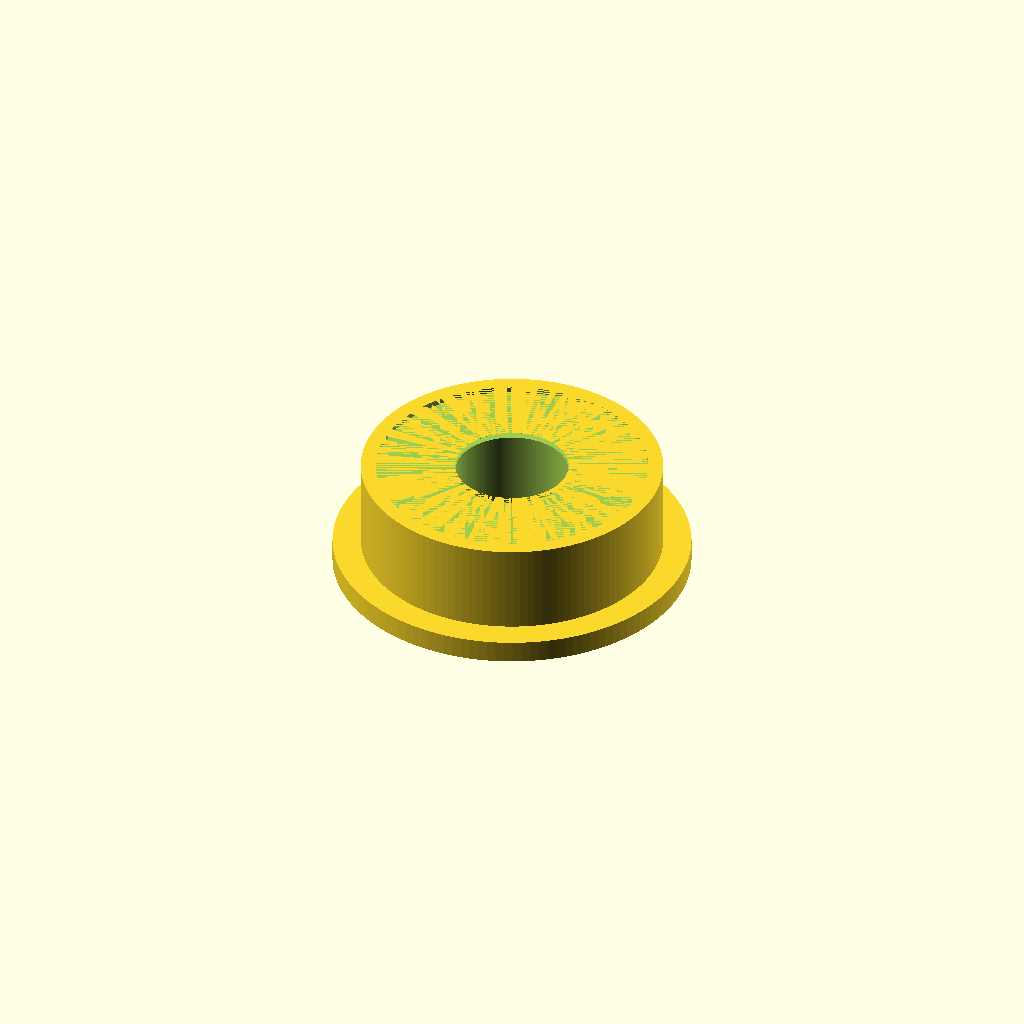
Cell 1: rendered with the file's own defaults.
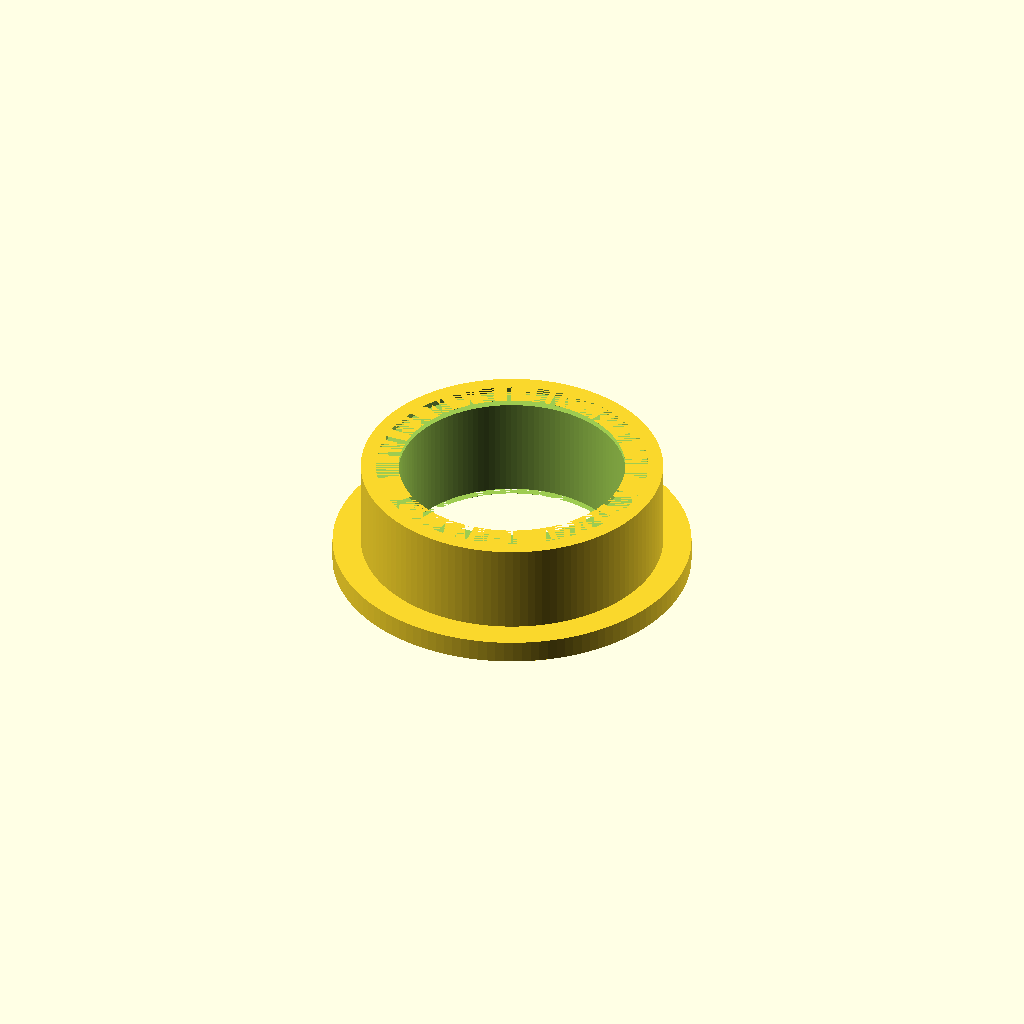
Cell 2: the same model with bore_d = 6.
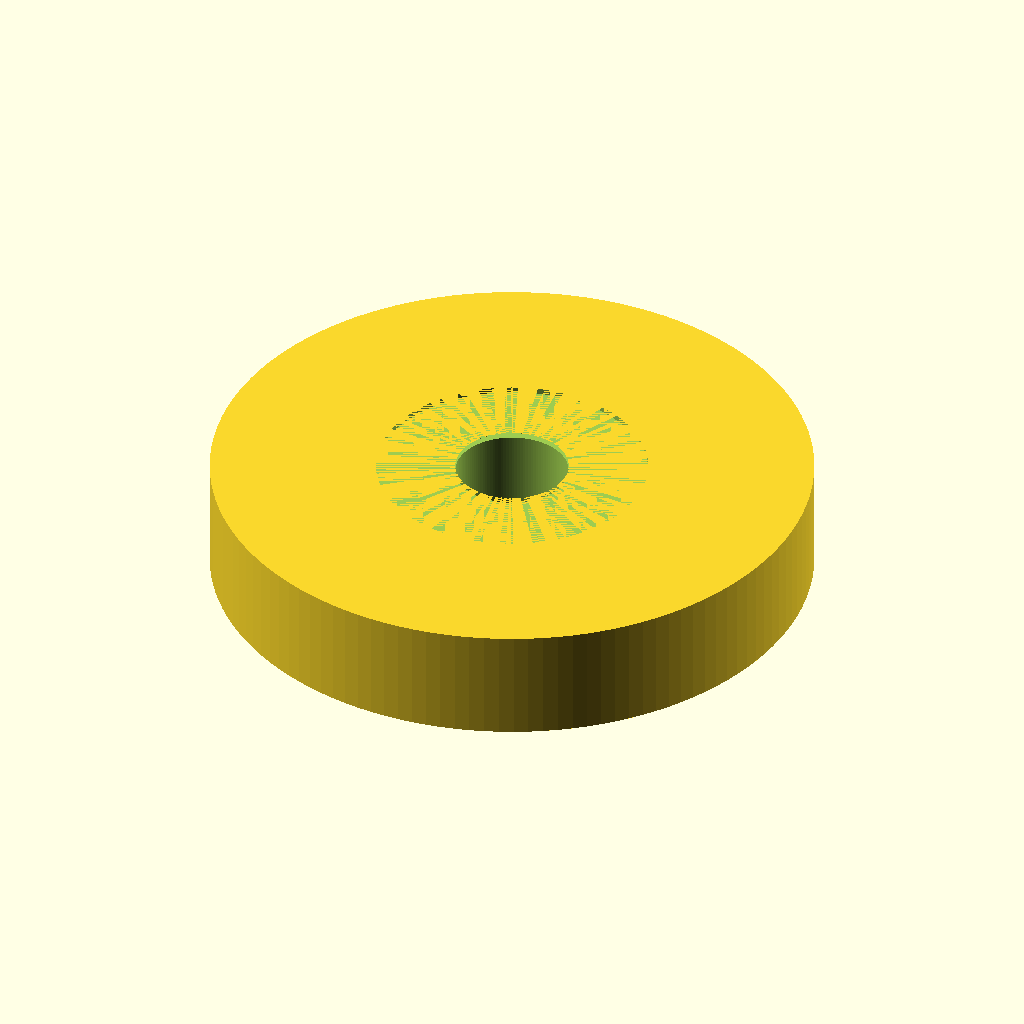
Cell 3: the same model with od_d = 16.
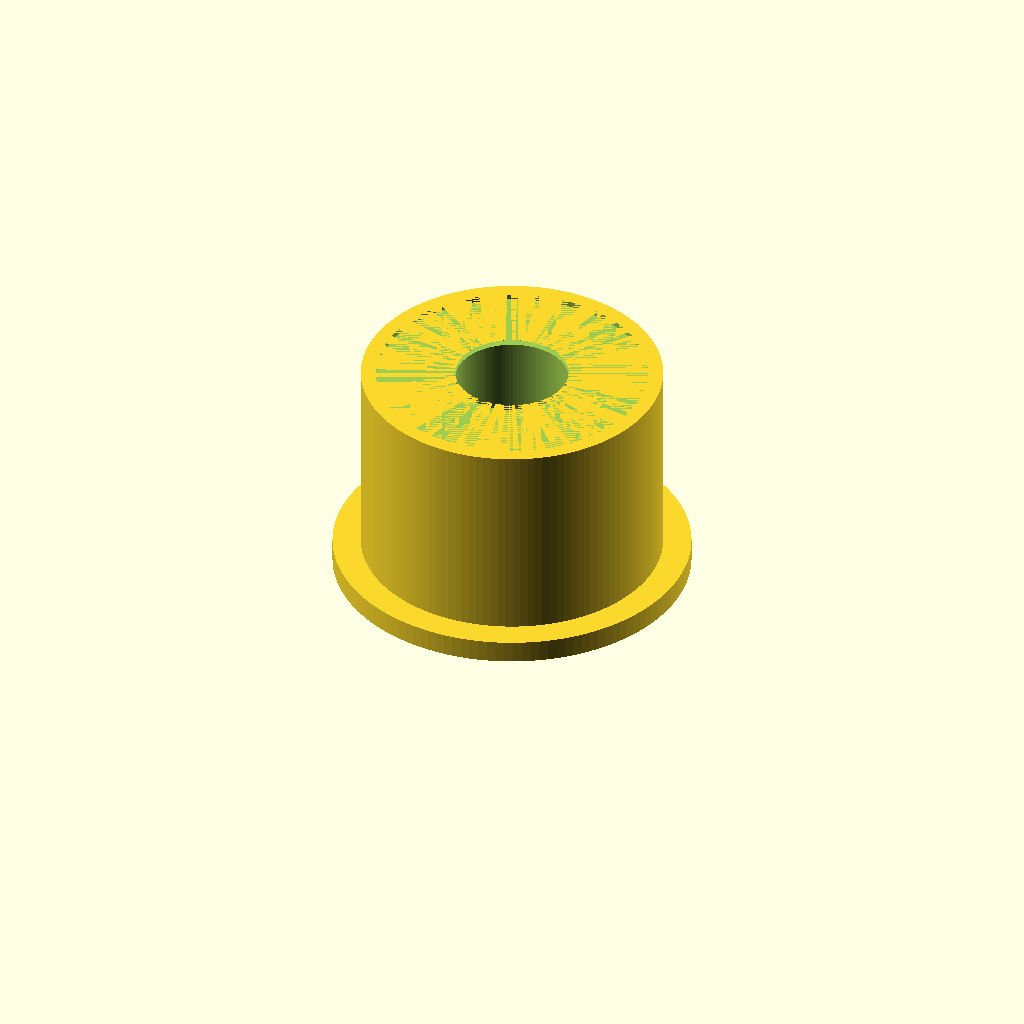
Cell 4: width = 6 (everything else at default).
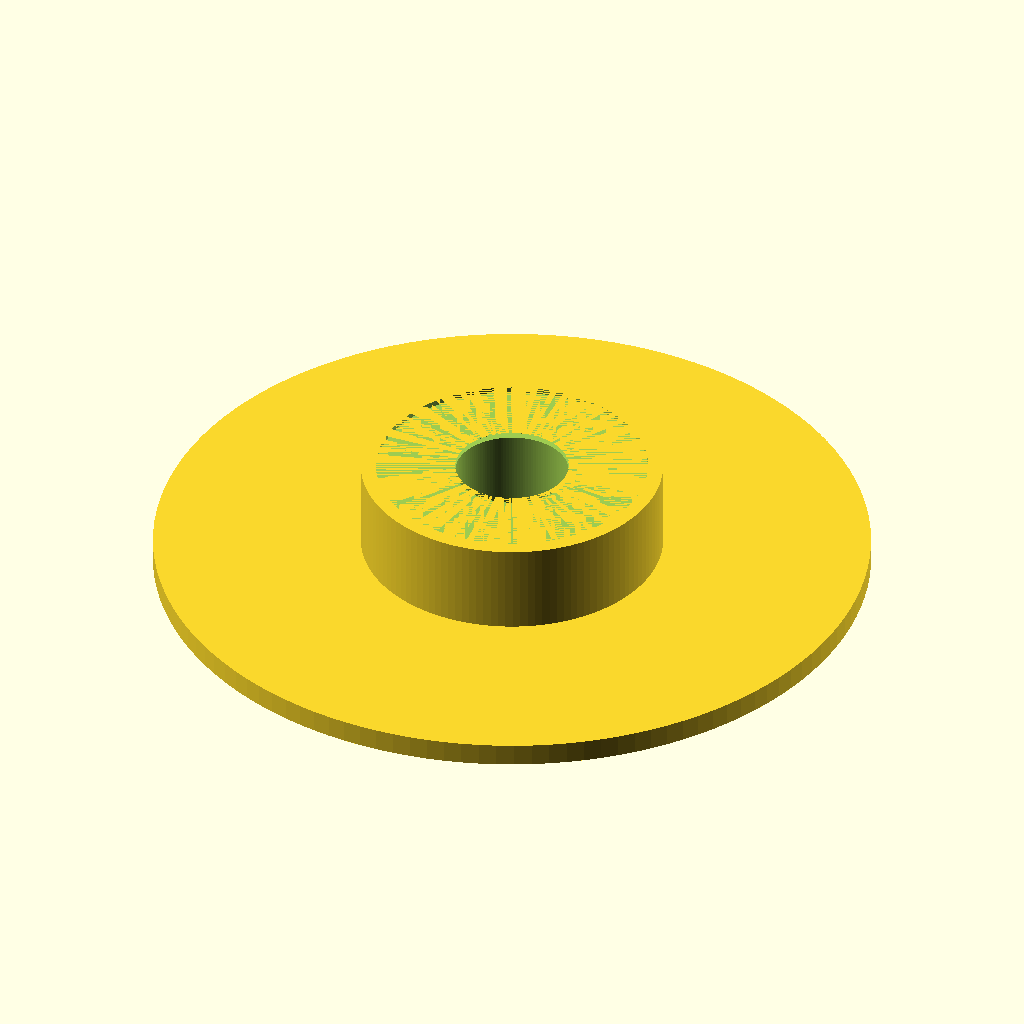
Cell 5 — flange_d set to 19, the other parameters unchanged.
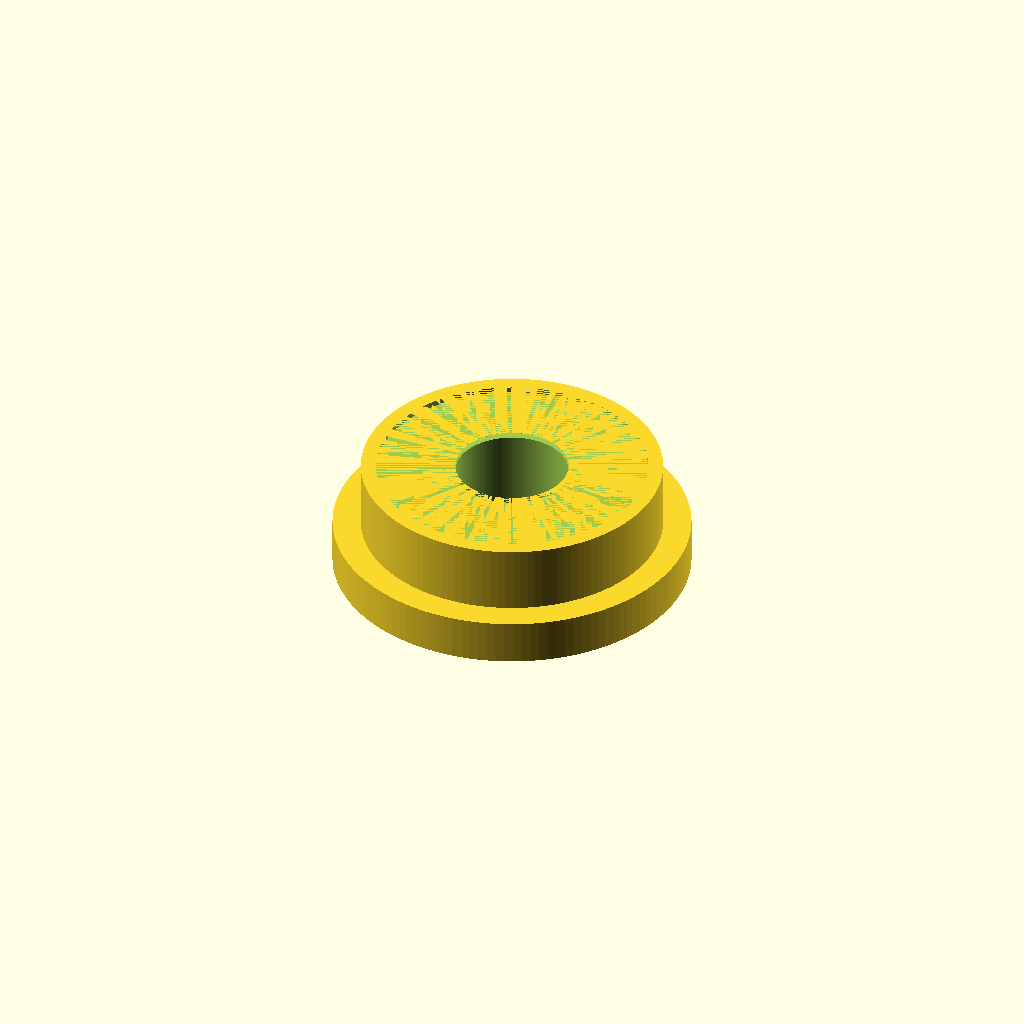
Cell 6 — flange_th set to 1.2, the other parameters unchanged.
One fixed orthographic camera (rotation 55°, 0°, 25°; colour scheme Cornfield) for every cell.
The OpenSCAD source (additional_study/matched_effort/results/direct_matched_calls/scad/ball_bearing__BBF693.scad):
$fn = 128;

// Bearing dimensions (mm)
bore_d = 3.0;
od_d   = 8.0;
width  = 3.0;

// Flange dimensions (mm)
flange_d = 9.5;
flange_th = 0.6;          // typical small flange thickness
flange_z  = 0.0;          // flange at one face (bottom)

// Simple visual detailing (optional)
shield_recess_d = 7.2;    // shallow recess to suggest shields
shield_recess_depth = 0.15;

module flanged_ball_bearing() {
    difference() {
        union() {
            // Main outer ring body
            cylinder(d=od_d, h=width);

            // Flange (one side)
            translate([0,0,flange_z])
                cylinder(d=flange_d, h=flange_th);
        }

        // Bore
        translate([0,0,-0.5])
            cylinder(d=bore_d, h=width + flange_th + 1.0);

        // Shallow recesses on both faces to suggest shields
        translate([0,0,0])
            cylinder(d=shield_recess_d, h=shield_recess_depth);

        translate([0,0,width - shield_recess_depth])
            cylinder(d=shield_recess_d, h=shield_recess_depth);
    }
}

flanged_ball_bearing();
Customizer parameters (derived from the source; name, type, default, range or options):
bore_d: number, default 3
od_d: number, default 8
width: number, default 3
flange_d: number, default 9.5
flange_th: number, default 0.6
flange_z: number, default 0
shield_recess_d: number, default 7.2
shield_recess_depth: number, default 0.15
